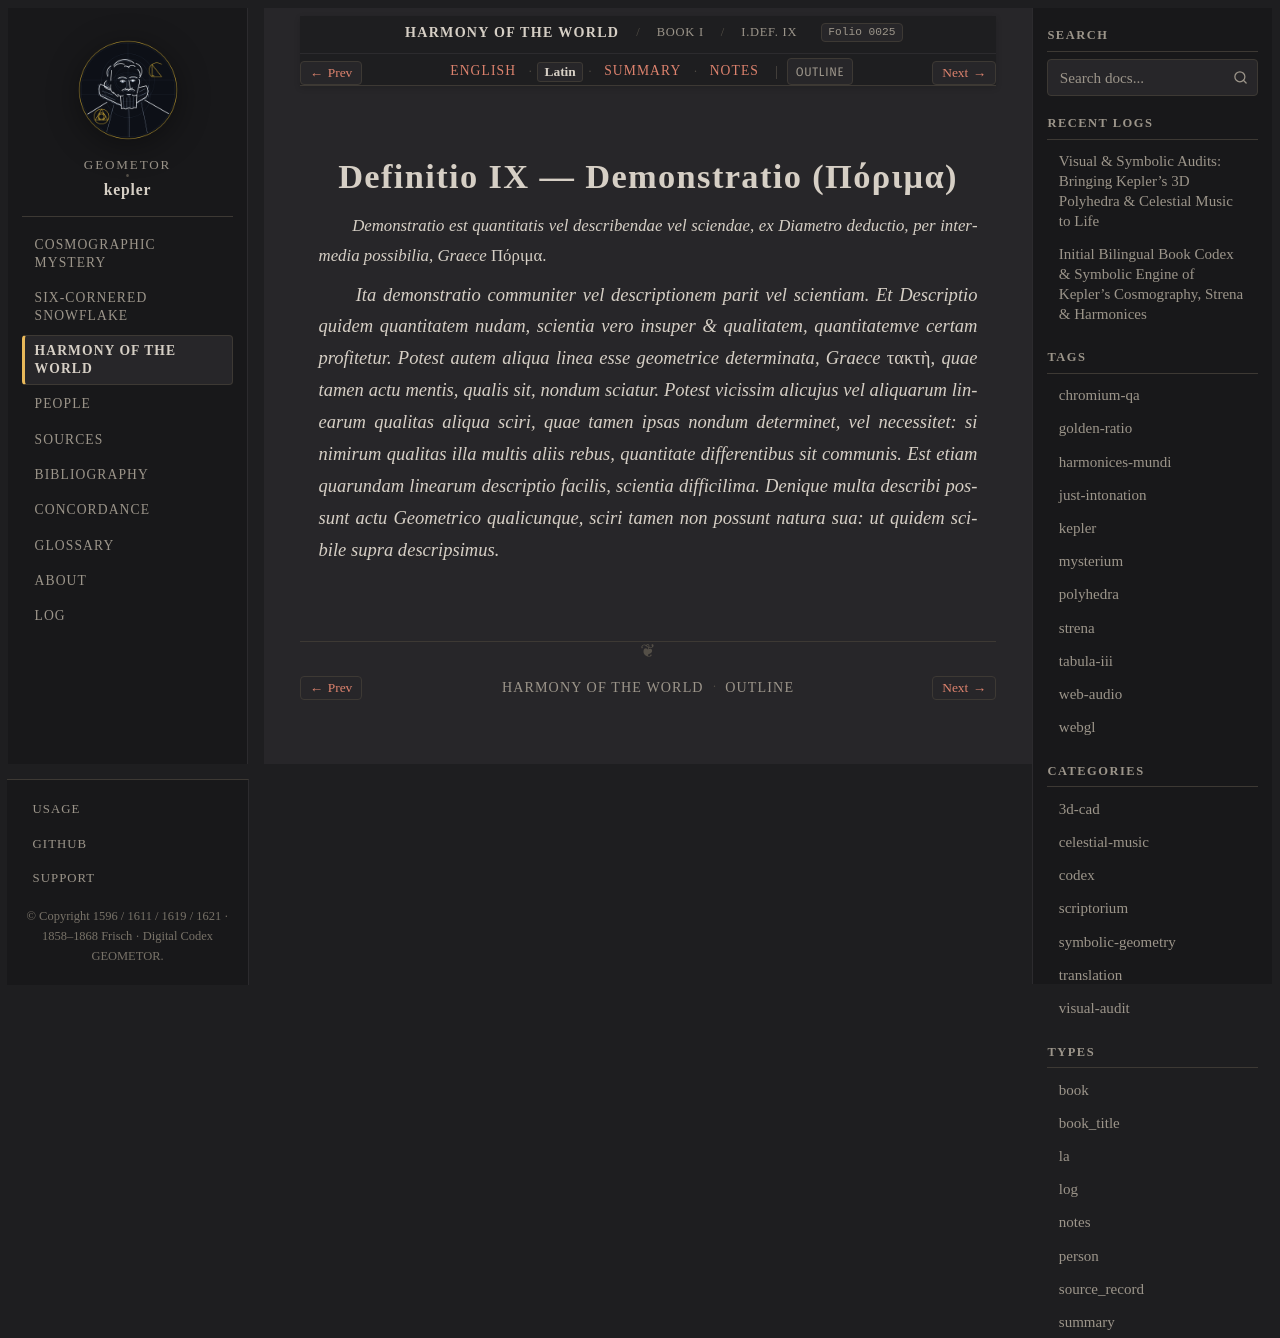

repository: geometor/kepler · page: harmonices_mundi/liber_i/def_09/la.html · generator: sphinx

:type: la
:layout: book
:canonical_id: I.Def. IX
:order: 10
:folio: harmonices_mundi:0025

.. _hm-liber-i-def_09-la:

Definitio IX — Demonstratio (Πόριμα)
====================================

.. folio:: harmonices_mundi:0025
   :page: p. 8

.. rst-class:: latin-source

*Demonstratio est quantitatis vel describendae vel sciendae, ex Diametro deductio, per intermedia possibilia, Graece* Πόριμα.

*Ita demonstratio communiter vel descriptionem parit vel scientiam. Et Descriptio quidem quantitatem nudam, scientia vero insuper & qualitatem, quantitatemve certam profitetur. Potest autem aliqua linea esse geometrice determinata, Graece* τακτὴ, *quae tamen actu mentis, qualis sit, nondum sciatur. Potest vicissim alicujus vel aliquarum linearum qualitas aliqua sciri, quae tamen ipsas nondum determinet, vel necessitet: si nimirum qualitas illa multis aliis rebus, quantitate differentibus sit communis. Est etiam quarundam linearum descriptio facilis, scientia difficilima. Denique multa describi possunt actu Geometrico qualicunque, sciri tamen non possunt natura sua: ut quidem scibile supra descripsimus.*
